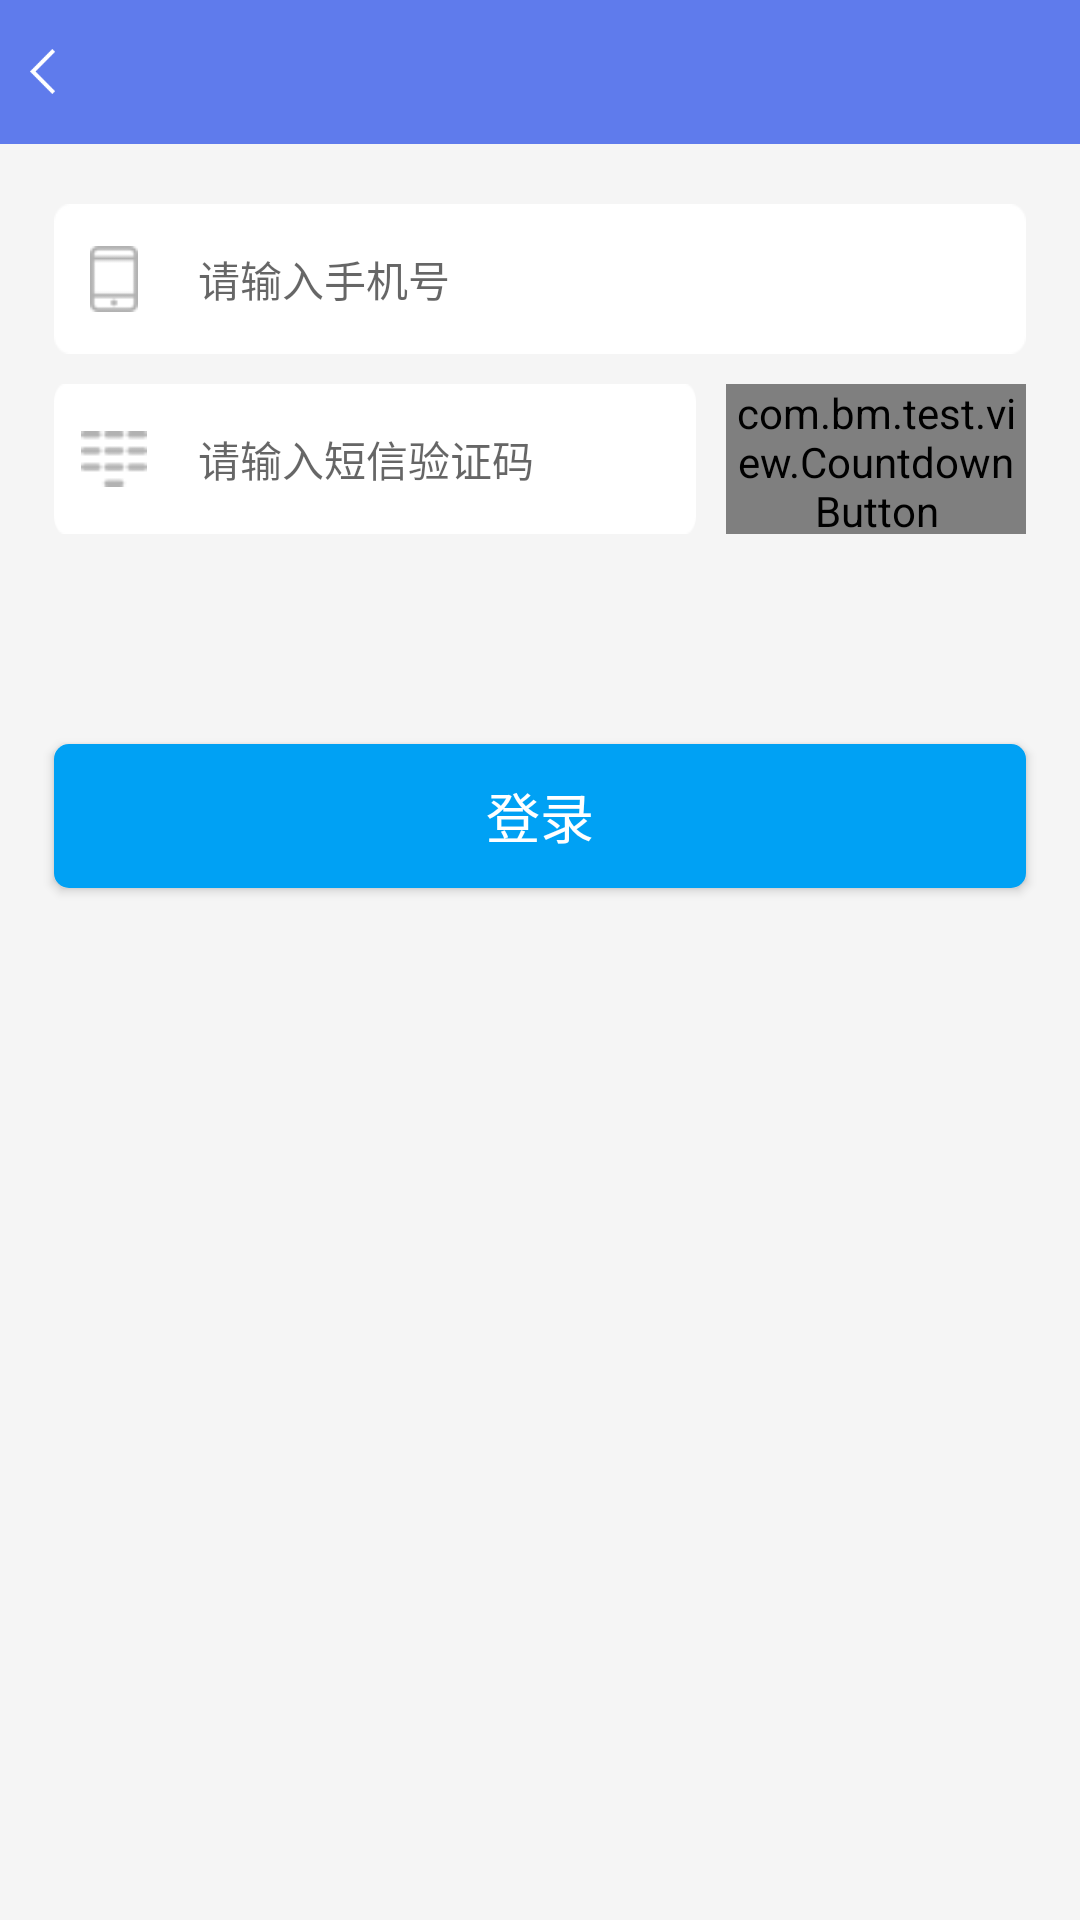

Write the Android layout XML for this screen, with the resource values it uses.
<!-- AndroidManifest.xml: application theme AppTheme -->
<!-- res/layout/ac_loginyzm.xml -->
<?xml version="1.0" encoding="utf-8"?>
<ScrollView xmlns:android="http://schemas.android.com/apk/res/android"
    android:layout_width="match_parent"
    android:layout_height="match_parent"
    android:background="#F5F5F5"
    android:scrollbars="none">



    <LinearLayout
        android:layout_width="match_parent"
        android:layout_height="wrap_content"
        android:orientation="vertical">
        <include layout="@layout/common_title" />

        <LinearLayout
            style="@style/style_login_layout"
            android:layout_marginTop="20dp">

            <RelativeLayout
                android:layout_width="40dp"
                android:layout_height="match_parent">

                <ImageView
                    android:layout_width="20dp"
                    android:layout_height="22dp"
                    android:layout_centerInParent="true"
                    android:src="@mipmap/login_tel" />
            </RelativeLayout>


            <EditText
                android:id="@+id/et_loginyzm_phone"
                android:layout_width="match_parent"
                android:layout_height="match_parent"
                android:background="@null"
                android:hint="请输入手机号"
                android:inputType="phone"
                android:maxLength="11"
                android:textSize="@dimen/txt14sp"
                android:paddingLeft="8dp"/>
        </LinearLayout>

        <RelativeLayout
            android:layout_width="match_parent"
            android:layout_height="50dp"
            android:layout_marginLeft="18dp"
            android:layout_marginRight="18dp"
            android:layout_marginTop="10dp">
            <LinearLayout
                android:layout_width="match_parent"
                android:layout_height="match_parent"
                android:layout_marginRight="110dp"
                android:background="@mipmap/login_bg"
                android:orientation="horizontal">
                <RelativeLayout
                    android:layout_width="40dp"
                    android:layout_height="match_parent">

                    <ImageView
                        android:layout_width="22dp"
                        android:layout_height="22dp"
                        android:layout_centerInParent="true"
                        android:src="@mipmap/ic_yzm_dial" />
                </RelativeLayout>



                <EditText
                    android:id="@+id/et_loginyzm_yzm"
                    android:layout_width="match_parent"
                    android:layout_height="match_parent"
                    android:layout_weight="1000"
                    android:background="@null"
                    android:hint="请输入短信验证码"
                    android:inputType="number"
                    android:textSize="@dimen/txt14sp"
                    android:paddingLeft="8dp"
                    android:paddingRight="8dp" />

            </LinearLayout>




            <com.bm.test.view.CountdownButton
                android:id="@+id/cbn_loginyzm_password_timer"
                android:layout_width="100dp"
                android:layout_height="match_parent"
                android:background="@drawable/public_button_backgroound"
                android:layout_alignParentRight="true"
                android:textAllCaps="false"
                android:text="获取验证码"
                android:textColor="@color/white"
                android:textSize="@dimen/txt14sp" />
        </RelativeLayout>

        <LinearLayout
            android:id="@+id/ll_loginyzm_check"
            android:layout_width="match_parent"
            android:layout_height="wrap_content"
            android:layout_marginLeft="18dp"
            android:layout_marginTop="20dp"
            android:gravity="center_vertical"
            android:visibility="gone"
            android:orientation="horizontal">

            <CheckBox
                android:layout_width="wrap_content"
                android:layout_height="wrap_content"
                android:checked="true"
                android:gravity="center"
                android:singleLine="true"
                android:paddingLeft="8dp"
                android:drawablePadding="8dp"
                android:button="@drawable/login_check_bg"
                android:text="同意"
                android:textColor="@color/public_divider_gray" />

            <TextView
                android:id="@+id/tv_loginyzm_RegistrationAgreement"
                android:layout_width="wrap_content"
                android:layout_height="wrap_content"
                android:singleLine="true"
                android:text="《注册协议》"
                android:textColor="#006fc0" />
        </LinearLayout>




        <Button
            android:id="@+id/bt_loginyzm"
            style="@style/style_public_button"
            android:layout_marginTop="70dp"
            android:layout_marginLeft="18dp"
            android:layout_marginRight="18dp"
            android:layout_marginBottom="18dp"
            android:text="登录"
            android:layout_height="match_parent"
            android:layout_width="match_parent" />
    </LinearLayout>
</ScrollView>
<!-- res/layout/common_title.xml (included above) -->
<?xml version="1.0" encoding="utf-8"?>
<RelativeLayout xmlns:android="http://schemas.android.com/apk/res/android"
    xmlns:app="http://schemas.android.com/apk/res-auto"
    android:id="@+id/Rel_Layout"
    android:layout_width="match_parent"
    android:layout_height="48dp"
    android:layout_alignParentTop="true"
    android:background="#5F7BEC"
    android:gravity="center_vertical">

    <LinearLayout
        android:id="@+id/search_leftLayout"
        android:layout_width="wrap_content"
        android:layout_height="80dp"
        android:gravity="center_vertical"
        android:orientation="horizontal"
        android:padding="5dp" >

        <ImageView
            android:id="@+id/search_leftImg"
            android:layout_width="50dp"
            android:layout_height="15dp"
            android:layout_marginLeft="5dp"
            android:clickable="false"
            android:src="@mipmap/public_back"
            android:scaleType="fitStart"/>
        <com.bm.test.view.CircleImageView
            android:id="@+id/search_leftCircleImg"
            android:layout_width="25dp"
            android:layout_height="25dp"
            android:layout_marginLeft="5dp"
            android:background="@null"
            android:src="@mipmap/t"
            android:clickable="false"
            app:border_color="#ffffffff"
            android:visibility="gone"/>

        <TextView
            android:id="@+id/search_left_text"
            android:layout_width="wrap_content"
            android:layout_height="wrap_content"
            android:textColor="@color/white"
            android:textSize="@dimen/txt16sp"
            android:visibility="gone" />
    </LinearLayout>

    <LinearLayout
        android:id="@+id/search_rightLayout"
        android:layout_width="wrap_content"
        android:layout_height="match_parent"
        android:layout_alignParentRight="true"
        android:gravity="center"
        android:orientation="horizontal"
        android:padding="5dp"
        android:visibility="visible" >

        <ImageView
            android:id="@+id/search_right_img"
            android:layout_width="20dp"
            android:layout_height="20dp"
            android:layout_marginRight="10dp"
            android:background="@null"
            android:clickable="false"
            android:scaleType="fitXY"
            android:visibility="gone" />

        <TextView
            android:id="@+id/search_right_txtView"
            android:layout_width="wrap_content"
            android:layout_height="match_parent"
            android:clickable="false"
            android:gravity="center_vertical"
            android:paddingRight="5dp"
            android:text="发布"
            android:textColor="@color/white"
            android:textSize="@dimen/txt14sp"
            android:visibility="gone" />
    </LinearLayout>

    <TextView
        android:id="@+id/search_titleText"
        android:layout_width="match_parent"
        android:layout_height="wrap_content"
        android:layout_centerVertical="true"
        android:gravity="center"
        android:layout_marginBottom="5dp"
        android:textColor="@android:color/white"
        android:textSize="@dimen/txt20sp" />

    <ImageView
        android:id="@+id/search_titleImage"
        android:layout_width="wrap_content"
        android:layout_height="wrap_content"
        android:layout_centerHorizontal="true"
        android:layout_centerVertical="true"
        android:visibility="gone" />

</RelativeLayout>
<!-- resources referenced by this layout -->
<resources>
  <color name="public_divider_gray">#e6e6e6</color>
  <color name="white">#ffffff</color>
  <dimen name="txt14sp">14sp</dimen>
  <dimen name="txt16sp">16sp</dimen>
  <dimen name="txt20sp">20sp</dimen>
  <!-- drawable login_check_bg (drawable) -->
  <?xml version="1.0" encoding="utf-8"?>
  <selector xmlns:android="http://schemas.android.com/apk/res/android">
  <item android:drawable="@mipmap/login_check_on" android:state_checked="true"></item>
  <item android:drawable="@mipmap/login_check_on" android:state_selected="true"></item>
  <item android:drawable="@mipmap/login_check_on" android:state_pressed="true"></item>
  <item android:drawable="@mipmap/login_check_off"></item>
  </selector>
  <!-- drawable public_button_backgroound (drawable) -->
  <?xml version="1.0" encoding="utf-8"?>
  <selector xmlns:android="http://schemas.android.com/apk/res/android">
      <item android:state_pressed="true">
          <shape android:shape="rectangle">
              <corners android:radius="5dp" />
              <solid android:color="@color/rb_checked" />
          </shape>
      </item>
      <item>
          <shape android:shape="rectangle">
              <corners android:radius="5dp" />
              <solid android:color="@color/rb_checked" />
          </shape>
      </item>
  </selector>
  <!-- mipmap ic_yzm_dial: png bitmap (mipmap-xhdpi, 1266 bytes) -->
  <!-- mipmap login_bg: png bitmap (mipmap-xhdpi, 1528 bytes) -->
  <!-- mipmap login_tel: png bitmap (mipmap-xhdpi, 1202 bytes) -->
  <!-- mipmap public_back: png bitmap (mipmap-xhdpi, 1270 bytes) -->
  <!-- mipmap t: png bitmap (mipmap-hdpi, 5047 bytes) -->
  <style name="style_login_layout">
          <item name="android:layout_width">match_parent</item>
          <item name="android:layout_height">50dp</item>
          <item name="android:layout_marginLeft">18dp</item>
          <item name="android:layout_marginRight">18dp</item>
          <item name="android:background">@mipmap/login_bg</item>
          <item name="android:orientation">horizontal</item>
          <item name="android:gravity">center_vertical</item>
      </style>
  <style name="style_public_button">
          <item name="android:layout_width">match_parent</item>
          <item name="android:layout_height">50dp</item>
          <item name="android:textSize">@dimen/txt18sp</item>
          <item name="android:gravity">center</item>
          <item name="android:textColor">@android:color/background_light</item>
          <item name="android:background">@drawable/public_button_backgroound</item>
          <item name="android:textAllCaps">false</item>
      </style>
  <style name="AppTheme" parent="Theme.AppCompat.Light.DarkActionBar">
          
          <item name="colorPrimary">@color/colorPrimary</item>
          <item name="colorPrimaryDark">@color/colorPrimaryDark</item>
          <item name="colorAccent">@color/colorAccent</item>
      </style>
  <color name="rb_checked">#00a1f4</color>
  <dimen name="txt18sp">18sp</dimen>
  <color name="colorPrimary">#3F51B5</color>
  <color name="colorPrimaryDark">#303F9F</color>
  <color name="colorAccent">#FF4081</color>
</resources>
